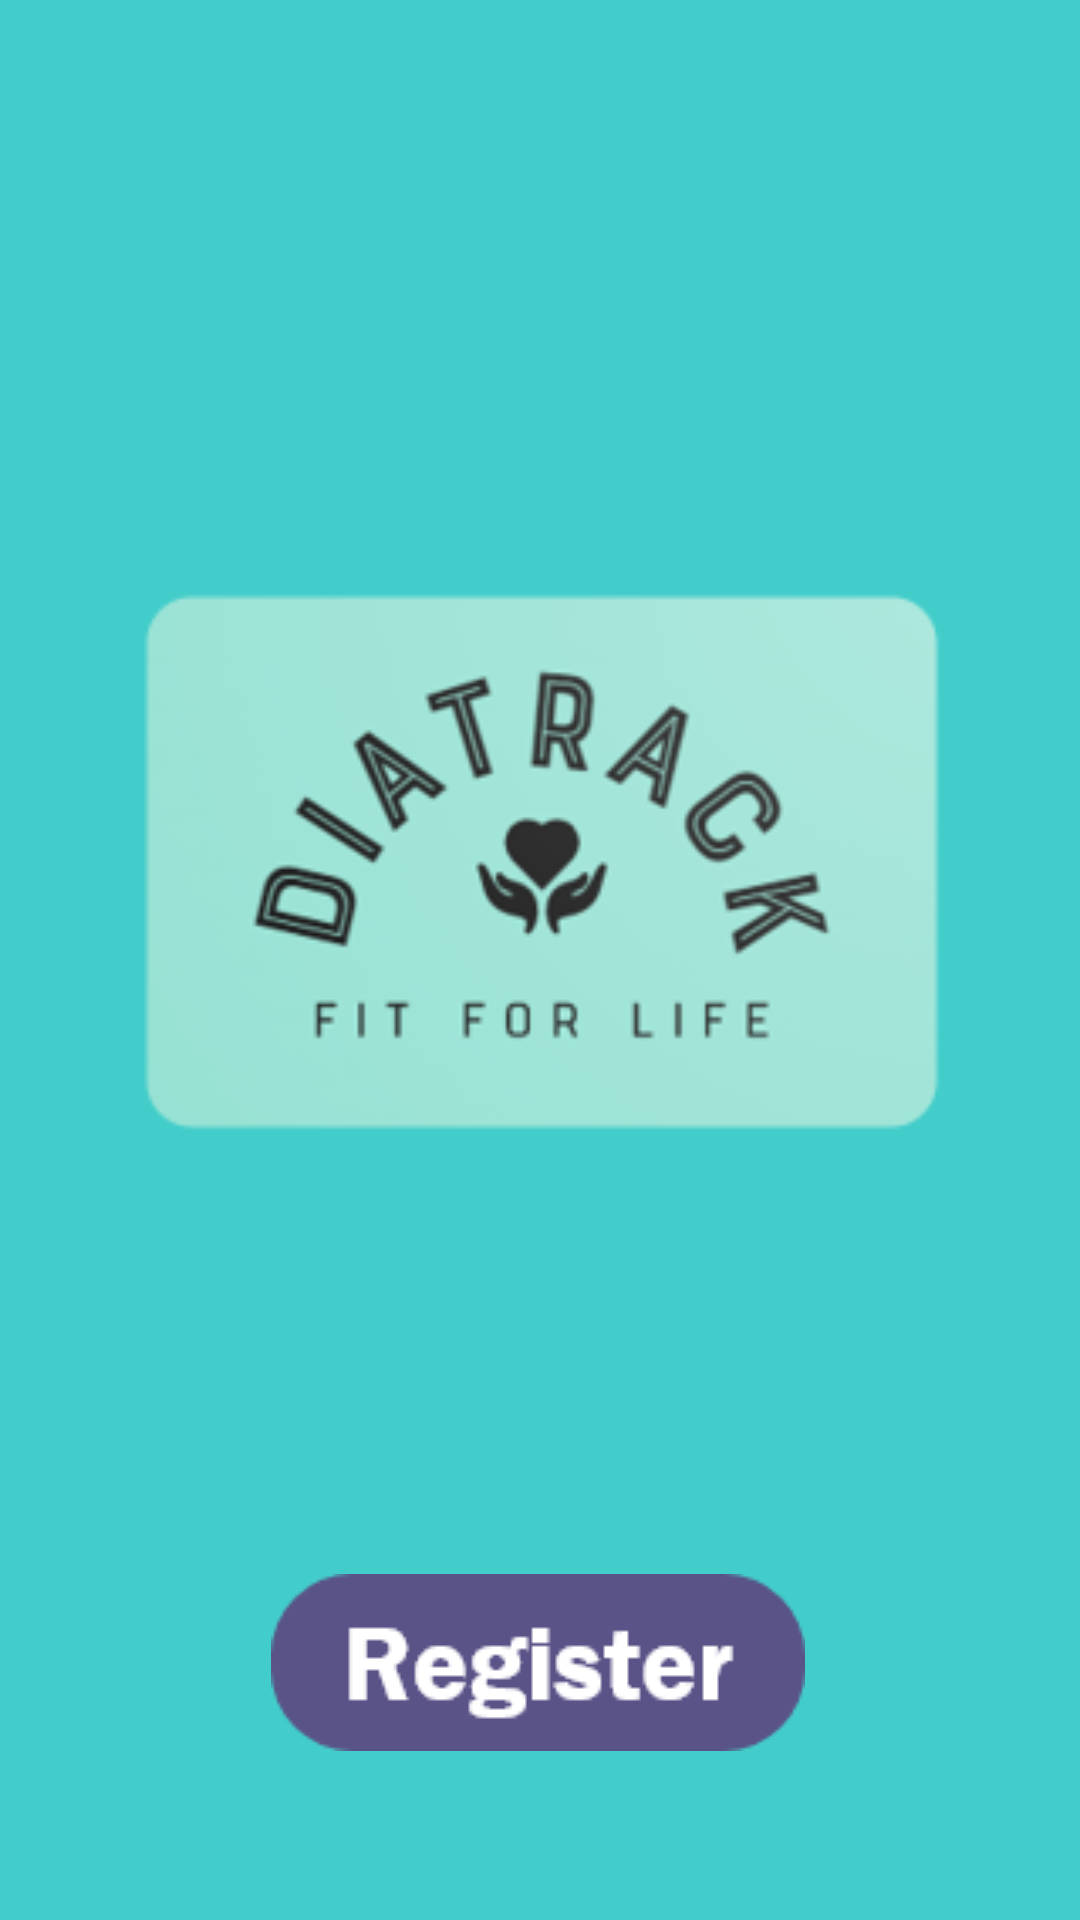

Android layout source for this screen:
<!-- AndroidManifest.xml: application theme Theme.Diatrack -->
<!-- res/layout/register_main.xml -->
<?xml version="1.0" encoding="utf-8"?>
<androidx.constraintlayout.widget.ConstraintLayout xmlns:android="http://schemas.android.com/apk/res/android"
    xmlns:app="http://schemas.android.com/apk/res-auto"
    xmlns:tools="http://schemas.android.com/tools"
    android:layout_width="match_parent"
    android:layout_height="match_parent"
    tools:context=".Register">

    <ImageView
        android:id="@+id/imageViewLogo"
        android:layout_width="270dp"
        android:layout_height="198dp"
        android:layout_marginTop="150dp"
        android:layout_marginBottom="100dp"
        android:contentDescription="@string/login"
        app:layout_constraintBottom_toTopOf="@+id/imageView2"
        app:layout_constraintEnd_toEndOf="parent"
        app:layout_constraintStart_toStartOf="parent"
        app:layout_constraintTop_toTopOf="parent"
        app:srcCompat="@drawable/transparent_logo" />

    <ImageView
        android:id="@+id/imageView2"
        android:layout_width="wrap_content"
        android:layout_height="wrap_content"
        android:layout_marginTop="468dp"
        app:layout_constraintBottom_toBottomOf="parent"
        app:layout_constraintEnd_toEndOf="parent"
        app:layout_constraintHorizontal_bias="0.497"
        app:layout_constraintStart_toStartOf="parent"
        app:layout_constraintTop_toTopOf="parent"
        app:srcCompat="@drawable/register_bttn" />

</androidx.constraintlayout.widget.ConstraintLayout>
<!-- resources referenced by this layout -->
<resources>
  <!-- drawable register_bttn: png bitmap (drawable, 2738 bytes) -->
  <!-- drawable transparent_logo: png bitmap (drawable, 31562 bytes) -->
  <string name="login">Login</string>
  <style name="Theme.Diatrack" parent="Theme.MaterialComponents.DayNight.DarkActionBar">
          
          <item name="colorPrimary">@color/purple_500</item>
          <item name="colorPrimaryVariant">@color/purple_700</item>
          <item name="colorOnPrimary">@color/blue</item>
          
          <item name="colorSecondary">@color/teal_200</item>
          <item name="colorSecondaryVariant">@color/teal_700</item>
          <item name="colorOnSecondary">@color/black</item>
          
          <item name="android:statusBarColor" tools:targetApi="l">?attr/colorPrimaryVariant</item>
          <item name="android:background" tools:targetApi="l">?attr/colorOnPrimary</item>
          
          android:background= colorOnPrimary
      </style>
  <color name="purple_500">#FF6200EE</color>
  <color name="purple_700">#FF3700B3</color>
  <color name="blue">#43CDCA</color>
  <color name="teal_200">#FF03DAC5</color>
  <color name="teal_700">#43CDCA</color>
  <color name="black">#FF000000</color>
</resources>
